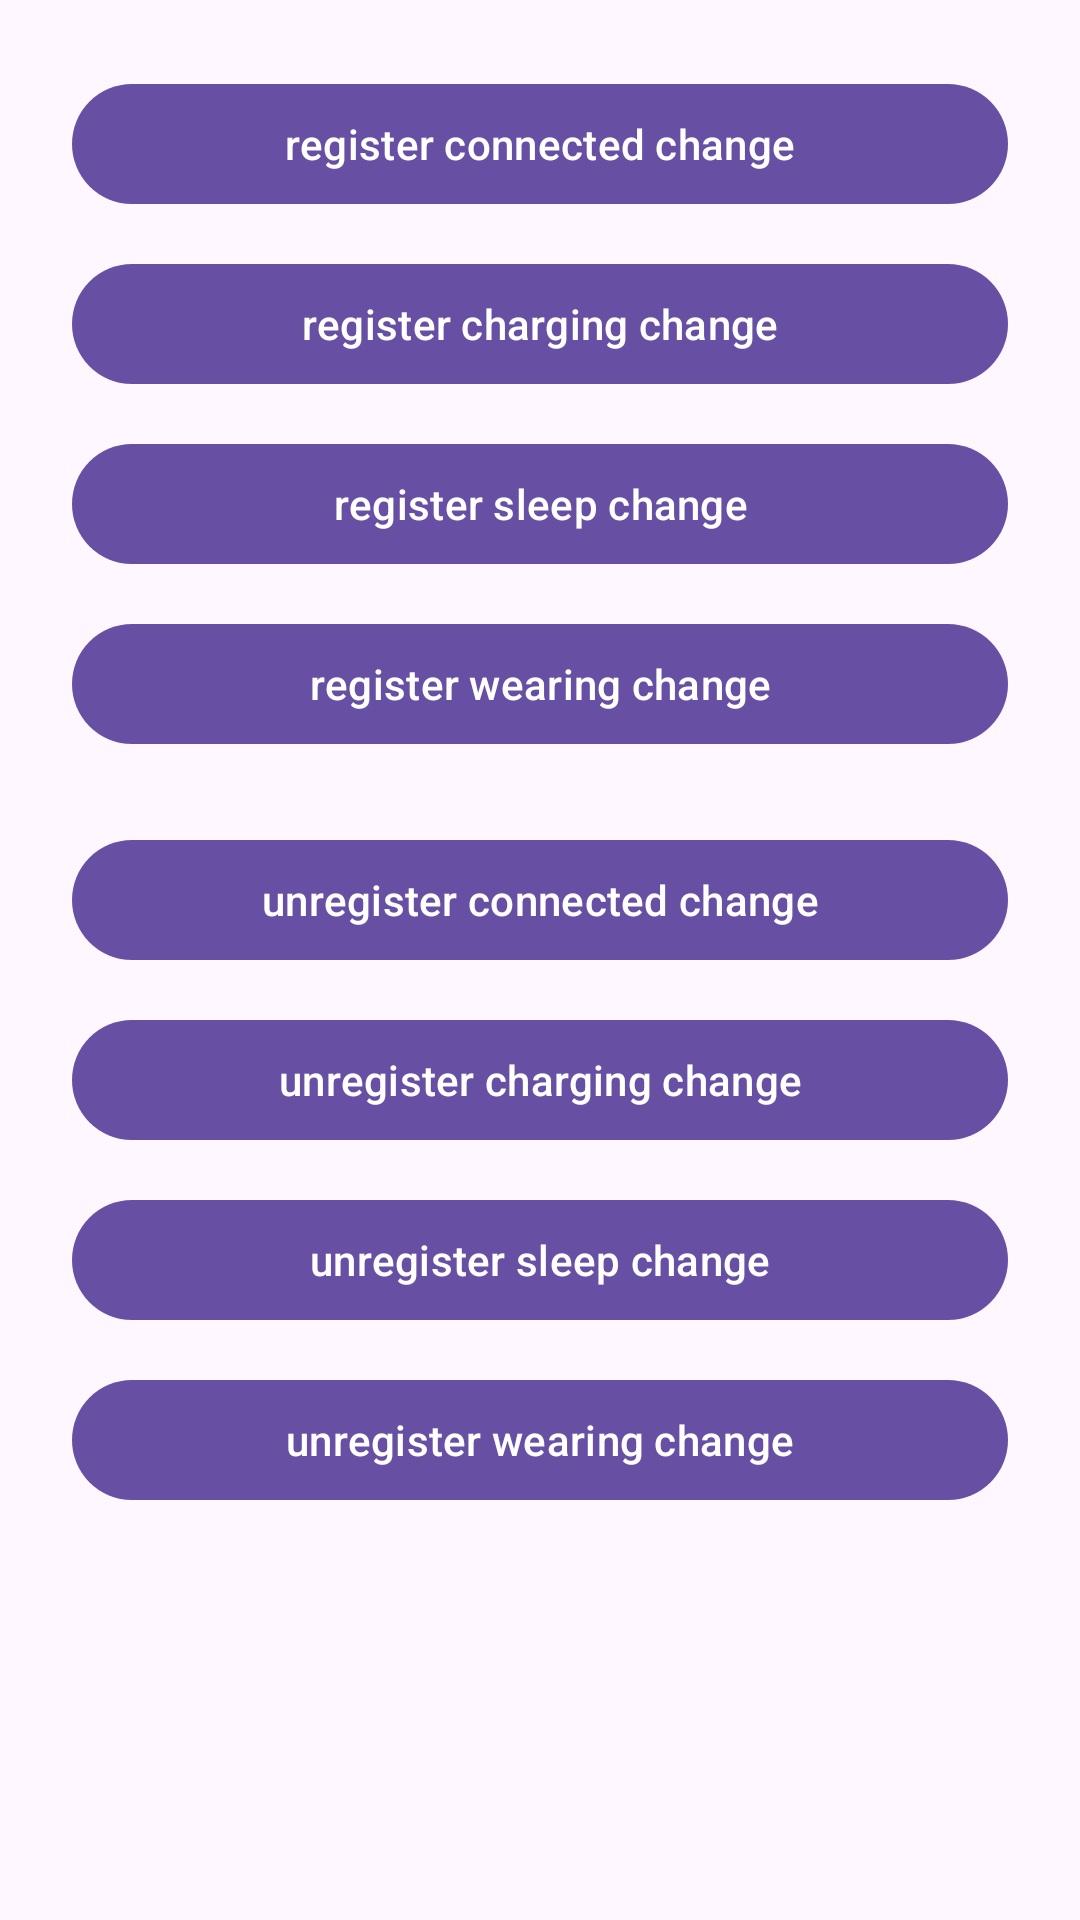

Reconstruct the res/layout file that produces this screen, plus the resources it refers to.
<!-- AndroidManifest.xml: application theme Theme.XMSWearableDemo -->
<!-- res/layout/activity_status_subscribe_demo.xml -->
<?xml version="1.0" encoding="utf-8"?>
<ScrollView xmlns:android="http://schemas.android.com/apk/res/android"
    android:layout_width="match_parent"
    android:layout_height="match_parent">

    <LinearLayout
        android:layout_width="match_parent"
        android:layout_height="wrap_content"
        android:orientation="vertical"
        android:padding="24dp">

        <com.google.android.material.button.MaterialButton
            style="?attr/materialButtonStyle"
            android:id="@+id/registerConnectedChange"
            android:layout_width="match_parent"
            android:layout_height="wrap_content"
            android:text="register connected change" />

        <com.google.android.material.button.MaterialButton
            style="?attr/materialButtonStyle"
            android:id="@+id/registerChargingChange"
            android:layout_width="match_parent"
            android:layout_height="wrap_content"
            android:layout_marginTop="12dp"
            android:text="register charging change" />

        <com.google.android.material.button.MaterialButton
            style="?attr/materialButtonStyle"
            android:id="@+id/registerSleepChange"
            android:layout_width="match_parent"
            android:layout_height="wrap_content"
            android:layout_marginTop="12dp"
            android:text="register sleep change" />

        <com.google.android.material.button.MaterialButton
            style="?attr/materialButtonStyle"
            android:id="@+id/registerWearingChange"
            android:layout_width="match_parent"
            android:layout_height="wrap_content"
            android:layout_marginTop="12dp"
            android:text="register wearing change" />

        <com.google.android.material.button.MaterialButton
            style="?attr/materialButtonStyle"
            android:id="@+id/unRegisterConnectedChange"
            android:layout_width="match_parent"
            android:layout_height="wrap_content"
            android:layout_marginTop="24dp"
            android:text="unregister connected change" />

        <com.google.android.material.button.MaterialButton
            style="?attr/materialButtonStyle"
            android:id="@+id/unRegisterChargingChange"
            android:layout_width="match_parent"
            android:layout_height="wrap_content"
            android:layout_marginTop="12dp"
            android:text="unregister charging change" />

        <com.google.android.material.button.MaterialButton
            style="?attr/materialButtonStyle"
            android:id="@+id/unRegisterSleepChange"
            android:layout_width="match_parent"
            android:layout_height="wrap_content"
            android:layout_marginTop="12dp"
            android:text="unregister sleep change" />

        <com.google.android.material.button.MaterialButton
            style="?attr/materialButtonStyle"
            android:id="@+id/unRegisterWearingChange"
            android:layout_width="match_parent"
            android:layout_height="wrap_content"
            android:layout_marginTop="12dp"
            android:text="unregister wearing change" />

        <TextView
            android:id="@+id/status"
            android:layout_width="match_parent"
            android:layout_height="wrap_content"
            android:layout_marginTop="16dp"
            android:textAppearance="@style/TextAppearance.Material3.BodyMedium" />
    </LinearLayout>
</ScrollView>
<!-- resources referenced by this layout -->
<resources>
  <style name="Theme.XMSWearableDemo" parent="Theme.Material3.DayNight.NoActionBar">
          <item name="colorPrimary">@color/md_theme_primary</item>
          <item name="colorOnPrimary">@color/md_theme_onPrimary</item>
          <item name="colorPrimaryContainer">@color/md_theme_primaryContainer</item>
          <item name="colorOnPrimaryContainer">@color/md_theme_onPrimaryContainer</item>
          <item name="colorSecondary">@color/md_theme_secondary</item>
          <item name="colorOnSecondary">@color/md_theme_onSecondary</item>
          <item name="colorSecondaryContainer">@color/md_theme_secondaryContainer</item>
          <item name="colorOnSecondaryContainer">@color/md_theme_onSecondaryContainer</item>
          <item name="colorTertiary">@color/md_theme_tertiary</item>
          <item name="colorOnTertiary">@color/md_theme_onTertiary</item>
          <item name="colorTertiaryContainer">@color/md_theme_tertiaryContainer</item>
          <item name="colorOnTertiaryContainer">@color/md_theme_onTertiaryContainer</item>
          <item name="colorError">@color/md_theme_error</item>
          <item name="colorOnError">@color/md_theme_onError</item>
          <item name="colorErrorContainer">@color/md_theme_errorContainer</item>
          <item name="colorOnErrorContainer">@color/md_theme_onErrorContainer</item>
          <item name="android:statusBarColor" tools:targetApi="l">?attr/colorSurface</item>
          <item name="android:navigationBarColor" tools:targetApi="l">?attr/colorSurface</item>
          <item name="android:windowLightStatusBar" tools:targetApi="m">true</item>
          <item name="android:windowLightNavigationBar" tools:targetApi="o_mr1">true</item>
      </style>
  <color name="md_theme_primary">#6750A4</color>
  <color name="md_theme_onPrimary">#FFFFFF</color>
  <color name="md_theme_primaryContainer">#EADDFF</color>
  <color name="md_theme_onPrimaryContainer">#21005D</color>
  <color name="md_theme_secondary">#625B71</color>
  <color name="md_theme_onSecondary">#FFFFFF</color>
  <color name="md_theme_secondaryContainer">#E8DEF8</color>
  <color name="md_theme_onSecondaryContainer">#1D192B</color>
  <color name="md_theme_tertiary">#7D5260</color>
  <color name="md_theme_onTertiary">#FFFFFF</color>
  <color name="md_theme_tertiaryContainer">#FFD8E4</color>
  <color name="md_theme_onTertiaryContainer">#31111D</color>
  <color name="md_theme_error">#B3261E</color>
  <color name="md_theme_onError">#FFFFFF</color>
  <color name="md_theme_errorContainer">#F9DEDC</color>
  <color name="md_theme_onErrorContainer">#410E0B</color>
</resources>
